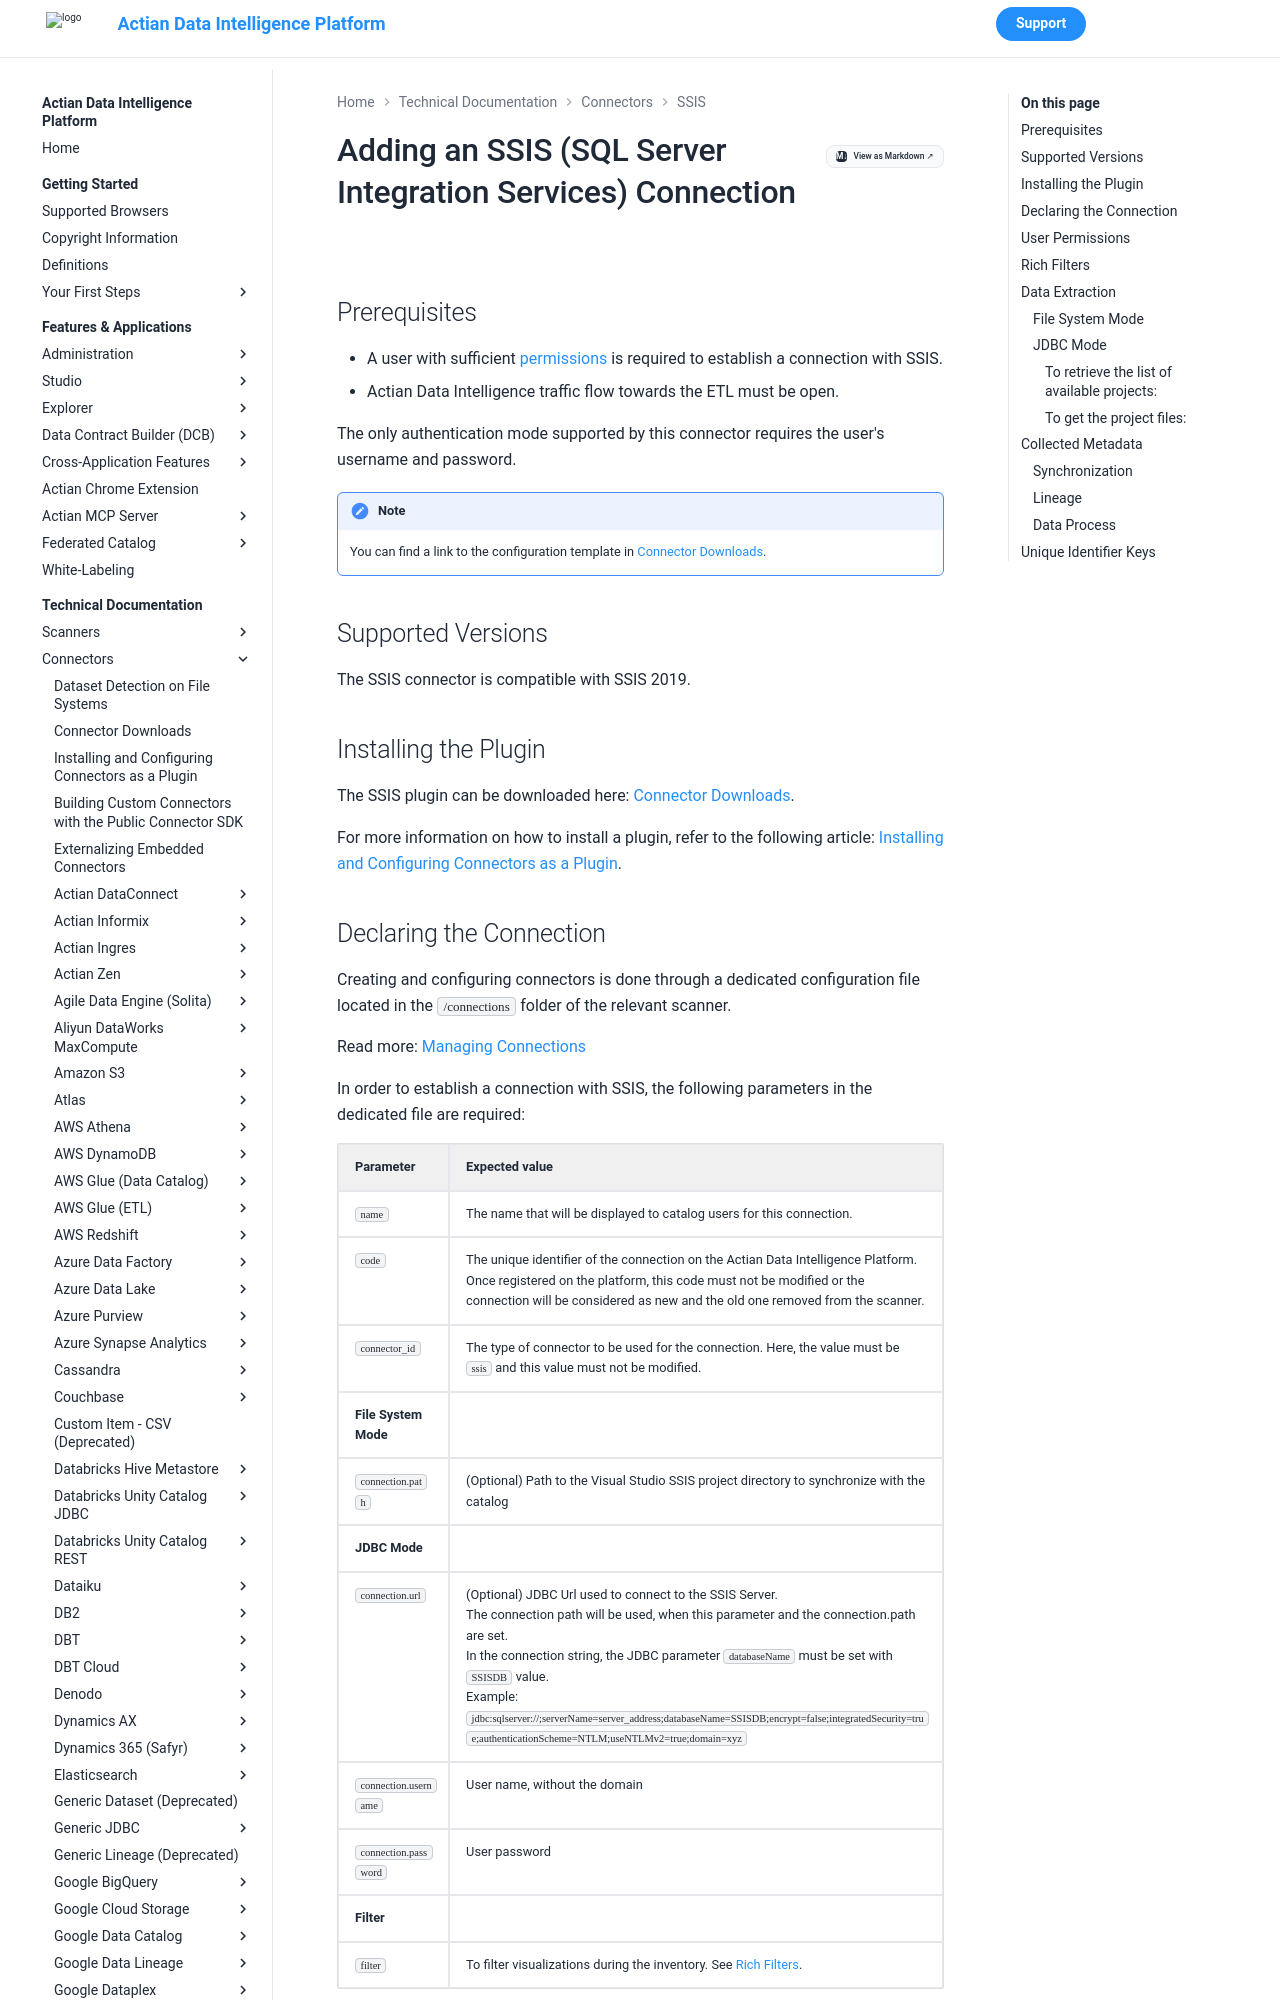

repository: ActianCorp/zeenea-platform-docs · page: latest/technical-documentation/connectors/ssis/ssis.html · generator: mkdocs

# Adding an SSIS (SQL Server Integration Services) Connection

## Prerequisites

* A user with sufficient [permissions](#user-permissions) is required to establish a connection with SSIS.  
* Actian Data Intelligence traffic flow towards the ETL must be open. 

The only authentication mode supported by this connector requires the user's username and password.

!!! note
    You can find a link to the configuration template in [Connector Downloads](../connectors-list.md).

 
## Supported Versions

The SSIS connector is compatible with SSIS 2019. 

## Installing the Plugin

The SSIS plugin can be downloaded here: [Connector Downloads](../connectors-list.md).

For more information on how to install a plugin, refer to the following article: [Installing and Configuring Connectors as a Plugin](../connectors-install-as-plugin.md).
